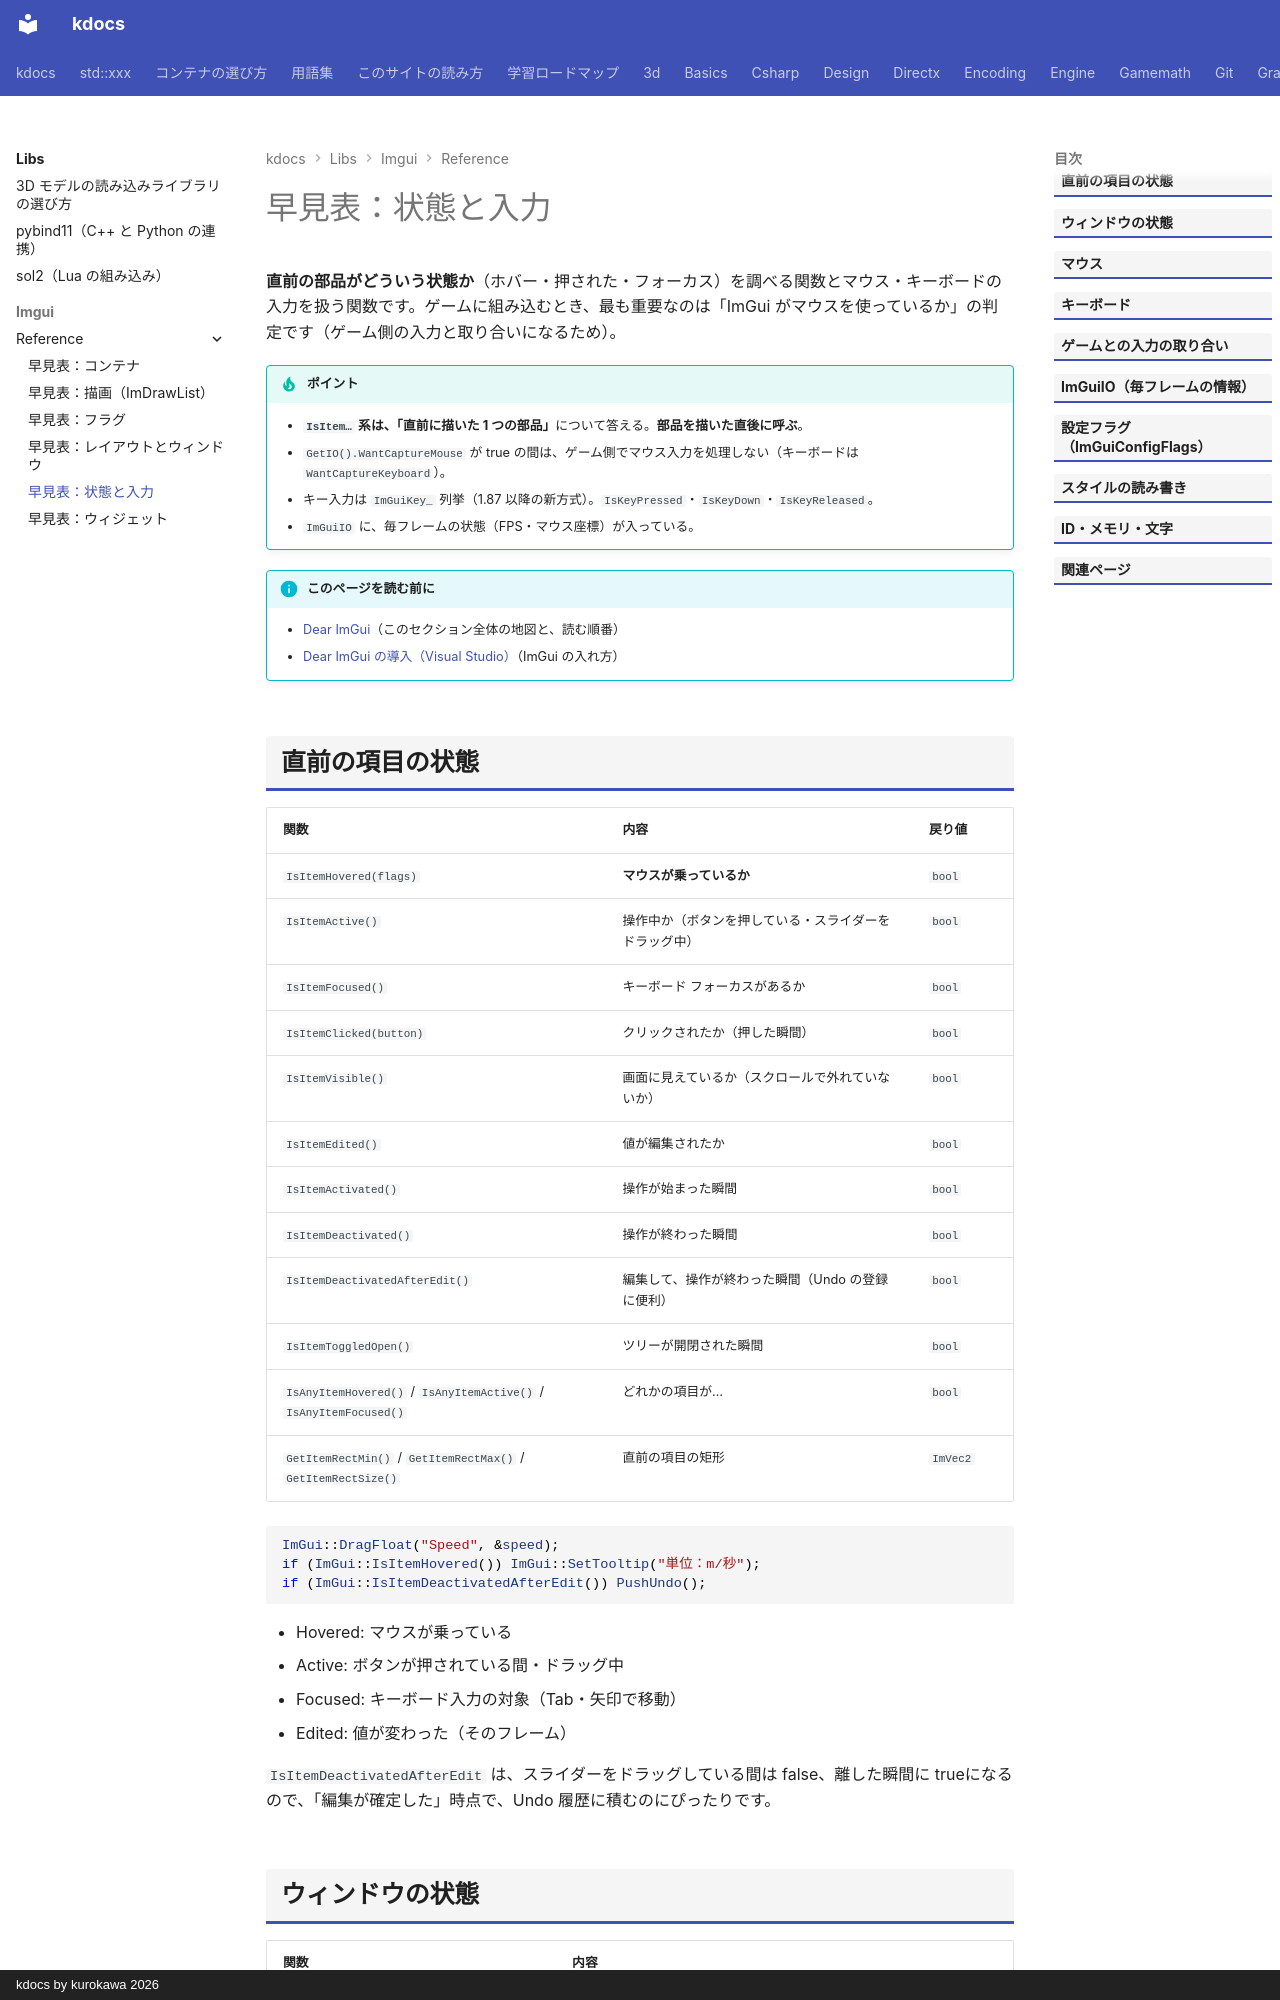

repository: qwzxdf/kdocs · page: libs/imgui/reference/state-io/index.html · generator: mkdocs · copyright: kdocs by kurokawa 2026

---
title: 早見表：状態と入力
tags:
  - 外部ライブラリ
  - GUI
---

# 早見表：状態と入力

**直前の部品がどういう状態か**（ホバー・押された・フォーカス）を調べる関数とマウス・キーボードの入力を扱う関数です。ゲームに組み込むとき、最も重要なのは「ImGui がマウスを使っているか」の判定です（ゲーム側の入力と取り合いになるため）。

!!! tip "ポイント"
    - <strong>`IsItem…` 系は、「直前に描いた 1 つの部品」</strong>について答える。<strong>部品を描いた直後に呼ぶ</strong>。
    - `GetIO().WantCaptureMouse` が true の間は、ゲーム側でマウス入力を処理しない（キーボードは `WantCaptureKeyboard`）。
    - キー入力は `ImGuiKey_` 列挙（1.87 以降の新方式）。`IsKeyPressed`・`IsKeyDown`・`IsKeyReleased`。
    - `ImGuiIO` に、毎フレームの状態（FPS・マウス座標）が入っている。

!!! info "このページを読む前に"
    - [Dear ImGui](../index.md)（このセクション全体の地図と、読む順番）
    - [Dear ImGui の導入（Visual Studio）](../install.md)（ImGui の入れ方）
